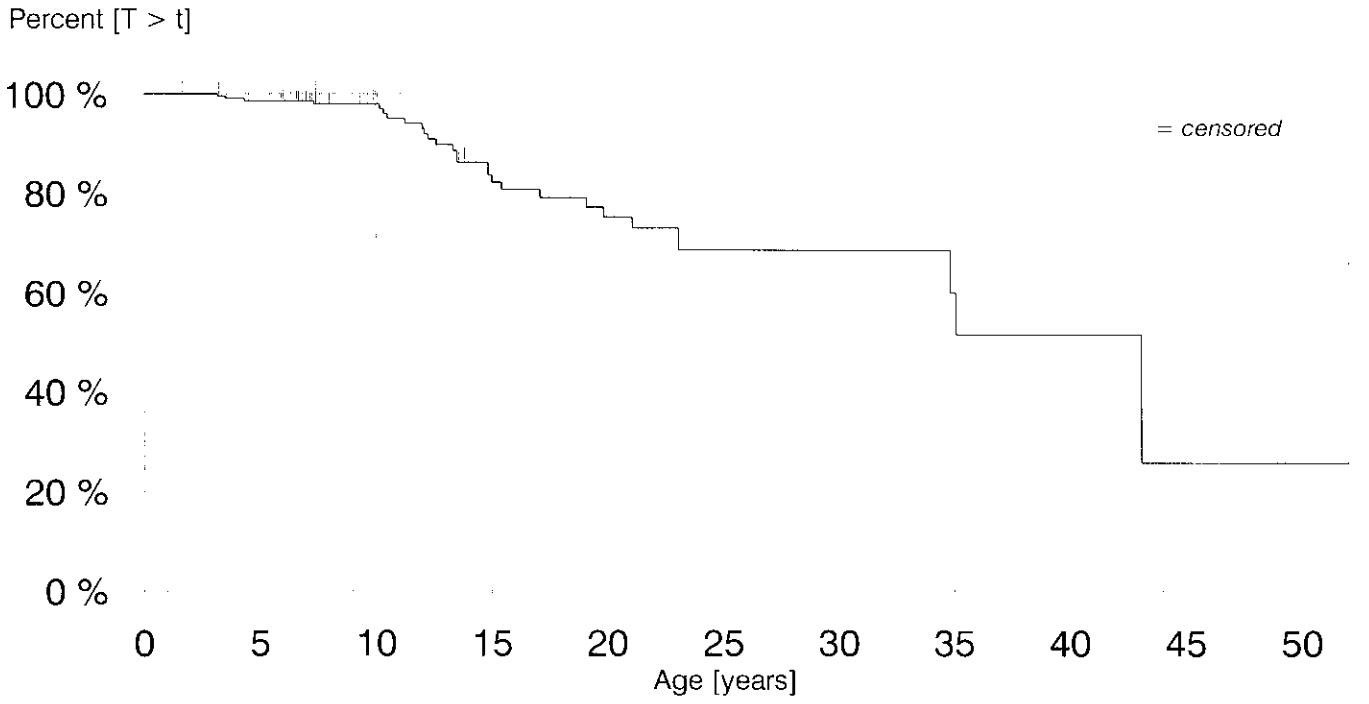

The table this chart was drawn from, first rows:
start_time_event; start_time_censor; end_time_event; end_time_censor; n_events; n_censors
0,0001; 0,25; 0,4999; 10000; 0; 9
0,5; 0,75; 1; 10000; 0; 9
1; 1,25; 1,5; 10000; 0; 9
1,5; 1,75; 2; 10000; 1; 9
2; 2,25; 2,5; 10000; 0; 8
2,5; 2,75; 3; 10000; 0; 8
3; 3,25; 3,5; 10000; 0; 8
3,5; 3,75; 4; 10000; 1; 8
4; 4,25; 4,5; 10000; 0; 0
4,5; 4,75; 5; 10000; 0; 0
5; 5,25; 5,5; 10000; 0; 0
5,5; 5,75; 6; 10000; 1; 0
6; 6,25; 6,5; 10000; 0; 6
6,5; 6,75; 7; 10000; 0; 6
7; 7,25; 7,5; 10000; 1; 6
7,5; 7,75; 8; 10000; 0; 6
8; 8,25; 8,5; 10000; 0; 5
8,5; 8,75; 9; 10000; 1; 5
9; 9,25; 9,5; 10000; 0; 5
9,5; 9,75; 10; 10000; 0; 5
10; 10,25; 10,5; 10000; 1; 6
10,5; 10,75; 11; 10000; 2; 6
11; 11,25; 11,5; 10000; 0; 6
11,5; 11,75; 12; 10000; 1; 6
12; 12,25; 12,5; 10000; 2; 5
12,5; 12,75; 13; 10000; 1; 5
13; 13,25; 13,5; 10000; 2; 5
13,5; 13,75; 14; 10000; 0; 5
14; 14,25; 14,5; 10000; 2; 3
14,5; 14,75; 15; 10000; 0; 3
15; 15,25; 15,5; 10000; 3; 3
15,5; 15,75; 16; 10000; 0; 3
16; 16,25; 16,5; 10000; 1; 2
16,5; 16,75; 17; 10000; 0; 2
17; 17,25; 17,5; 10000; 1; 2
17,5; 17,75; 18; 10000; 0; 2
18; 18,25; 18,5; 10000; 0; 2
18,5; 18,75; 19; 10000; 0; 2
19; 19,25; 19,5; 10000; 1; 2
19,5; 19,75; 20; 10000; 1; 2
20; 20,25; 20,5; 10000; 0; 1
20,5; 20,75; 21; 10000; 0; 1
21; 21,25; 21,5; 10000; 1; 1
21,5; 21,75; 22; 10000; 0; 1
22; 22,25; 22,5; 10000; 0; 1
22,5; 22,75; 23; 10000; 0; 1
23; 23,25; 23,5; 10000; 2; 1
23,5; 23,75; 24; 10000; 0; 1
24; 24,25; 24,5; 10000; 0; 0
24,5; 24,75; 25; 10000; 0; 0
25; 25,25; 25,5; 10000; 0; 0
25,5; 25,75; 26; 10000; 0; 0
26; 26,25; 26,5; 10000; 0; 0
26,5; 26,75; 27; 10000; 0; 0
27; 27,25; 27,5; 10000; 0; 0
27,5; 27,75; 28; 10000; 0; 0
28; 28,25; 28,5; 10000; 0; 3
28,5; 28,75; 29; 10000; 0; 3
29; 29,25; 29,5; 10000; 2; 3
29,5; 29,75; 30; 10000; 0; 3
... 36 more rows
